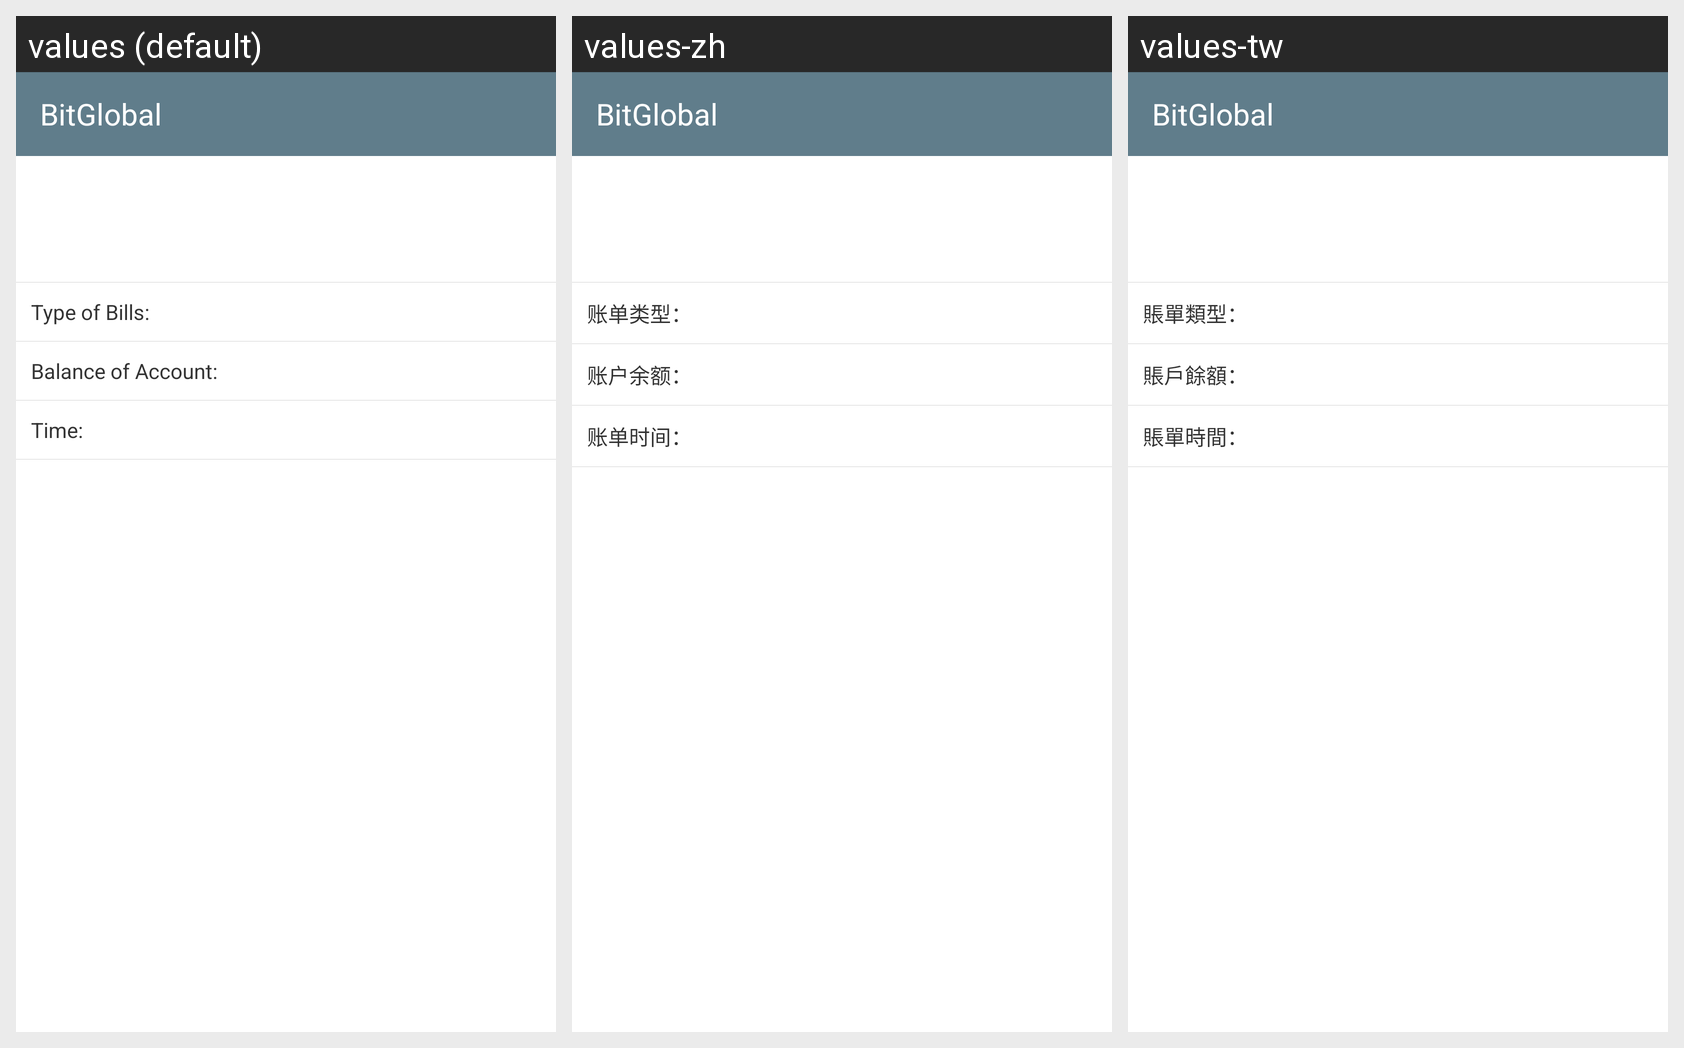

The Android screen above is rendered under several locales of the same app. Produce the string resources it draws, with the default and per-locale values.
Android screen res/layout/asset_bill_detail.xml rendered under 3 locales, left to right: values (default), values-zh, values-tw. Device: Nexus 5 (rendered at 1080×1920; each locale shown at half size, 540×960, under a caption strip naming it); theme AppTheme.
Strings drawn on this screen, with the default value and each locale's value (text and hints the layout hard-codes, and strings that could not be matched under every locale, appear in the picture but are not listed):

asset_bill_zdlx
  values: Type of Bills:
  values-zh: 账单类型：
  values-tw: 賬單類型：

asset_bill_zhye
  values: Balance of Account:
  values-zh: 账户余额：
  values-tw: 賬戶餘額：

asset_bill_zdsj
  values: Time:
  values-zh: 账单时间：
  values-tw: 賬單時間：

app_name
  values: BitGlobal
  values-zh: BitGlobal
  values-tw: BitGlobal
